Run: headless pygame with SDL's dummy video driver; simulated clock (each Clock.tick advances the game by its frame time, no real sleeping); random seed 0; keys injected as events and as key.get_pressed() state; no mouse input; restart key R tapped at the start of phases 3 and 4.
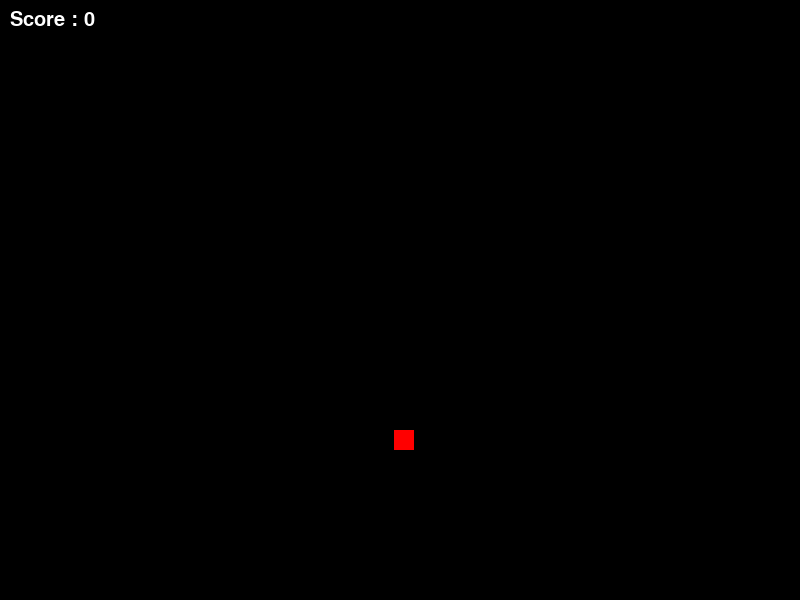
Frame 1 of 4 · flips 1–60 · no input
Frame 2 of 4 · flips 61–180 · tapped SPACE, RETURN · held RIGHT (→), D · screen unchanged from frame 1, image omitted
Frame 3 of 4 · flips 181–300 · tapped R · held DOWN (↓), S · screen unchanged from frame 2, image omitted
Frame 4 of 4 · flips 301–420 · tapped R · held LEFT (←), A, UP (↑), W · screen unchanged from frame 3, image omitted

The pygame program that drew these frames:

import pygame
import sys
import random

pygame.init()

WIDTH = 800
HEIGHT = 600

screen = pygame.display.set_mode((WIDTH,HEIGHT))
pygame.display.set_caption('Snake Game')
clock = pygame.time.Clock()

game_over = False

# Snake
snake = [(400,300)]
dx = 20
dy =0

snake_size = 20
# speed = 2
snake_length = 1

#Food
food_size = 20
food_x=random.randint(0,WIDTH-food_size)
food_y=random.randint(0,HEIGHT-food_size)

# score 
score = 0


runing = True

while runing:
    for event in pygame.event.get():
        if event.type == pygame.QUIT:
            runing = False

            
    # Keyvord input

    keys = pygame.key.get_pressed()
    if keys[pygame.K_LEFT]:
        dx=-20
        dy=0
    elif keys[pygame.K_RIGHT]:
        dx=20
        dy=0
    elif keys[pygame.K_UP]:
        dy=-20
        dx=0
    elif keys[pygame.K_DOWN]:
        dy=20
        dx=0


    if not game_over:
        head_x, head_y = snake[0]
        new_head = (head_x + dx, head_y + dy)
        snake.insert(0, new_head)
        
        if head_x < 0 or head_x>=WIDTH or head_y <0 or head_y>=HEIGHT:
            game_over = True
        if snake[0] in snake[1:]:
            game_over = True
        if len(snake) > snake_length:
            snake.pop()
    else:
        if keys[pygame.K_r]:
            game_over = False
            snake = [(400, 300)]
            dx = 20
            dy = 0
            snake_length = 1
            score = 0

    # draw
    screen.fill((0,0,0))
    for segment in snake:
        pygame.draw.rect(
            screen,
            (0, 255, 0),
            (segment[0], segment[1], 20, 20)
        )

    food_rect = pygame.Rect(food_x, food_y,food_size, food_size)
    pygame.draw.rect(screen, (255,0,0), food_rect)

    head_rect = pygame.Rect(snake[0][0],snake[0][1],snake_size,snake_size)
    if not game_over and head_rect.colliderect(food_rect):
        food_x = random.randint(0,WIDTH-food_size)
        food_y=random.randint(0,HEIGHT-food_size)
        snake_length+=1
        score += 1
        print("Yum Yum ")
    
    font = pygame.font.SysFont(None,30)
    score_txt = font.render("Score : " +str(score),True,(255,255,255))
    screen.blit(score_txt,(10,10))
    
    
    pygame.display.update()
    clock.tick(15)

pygame.quit()
sys.exit()
